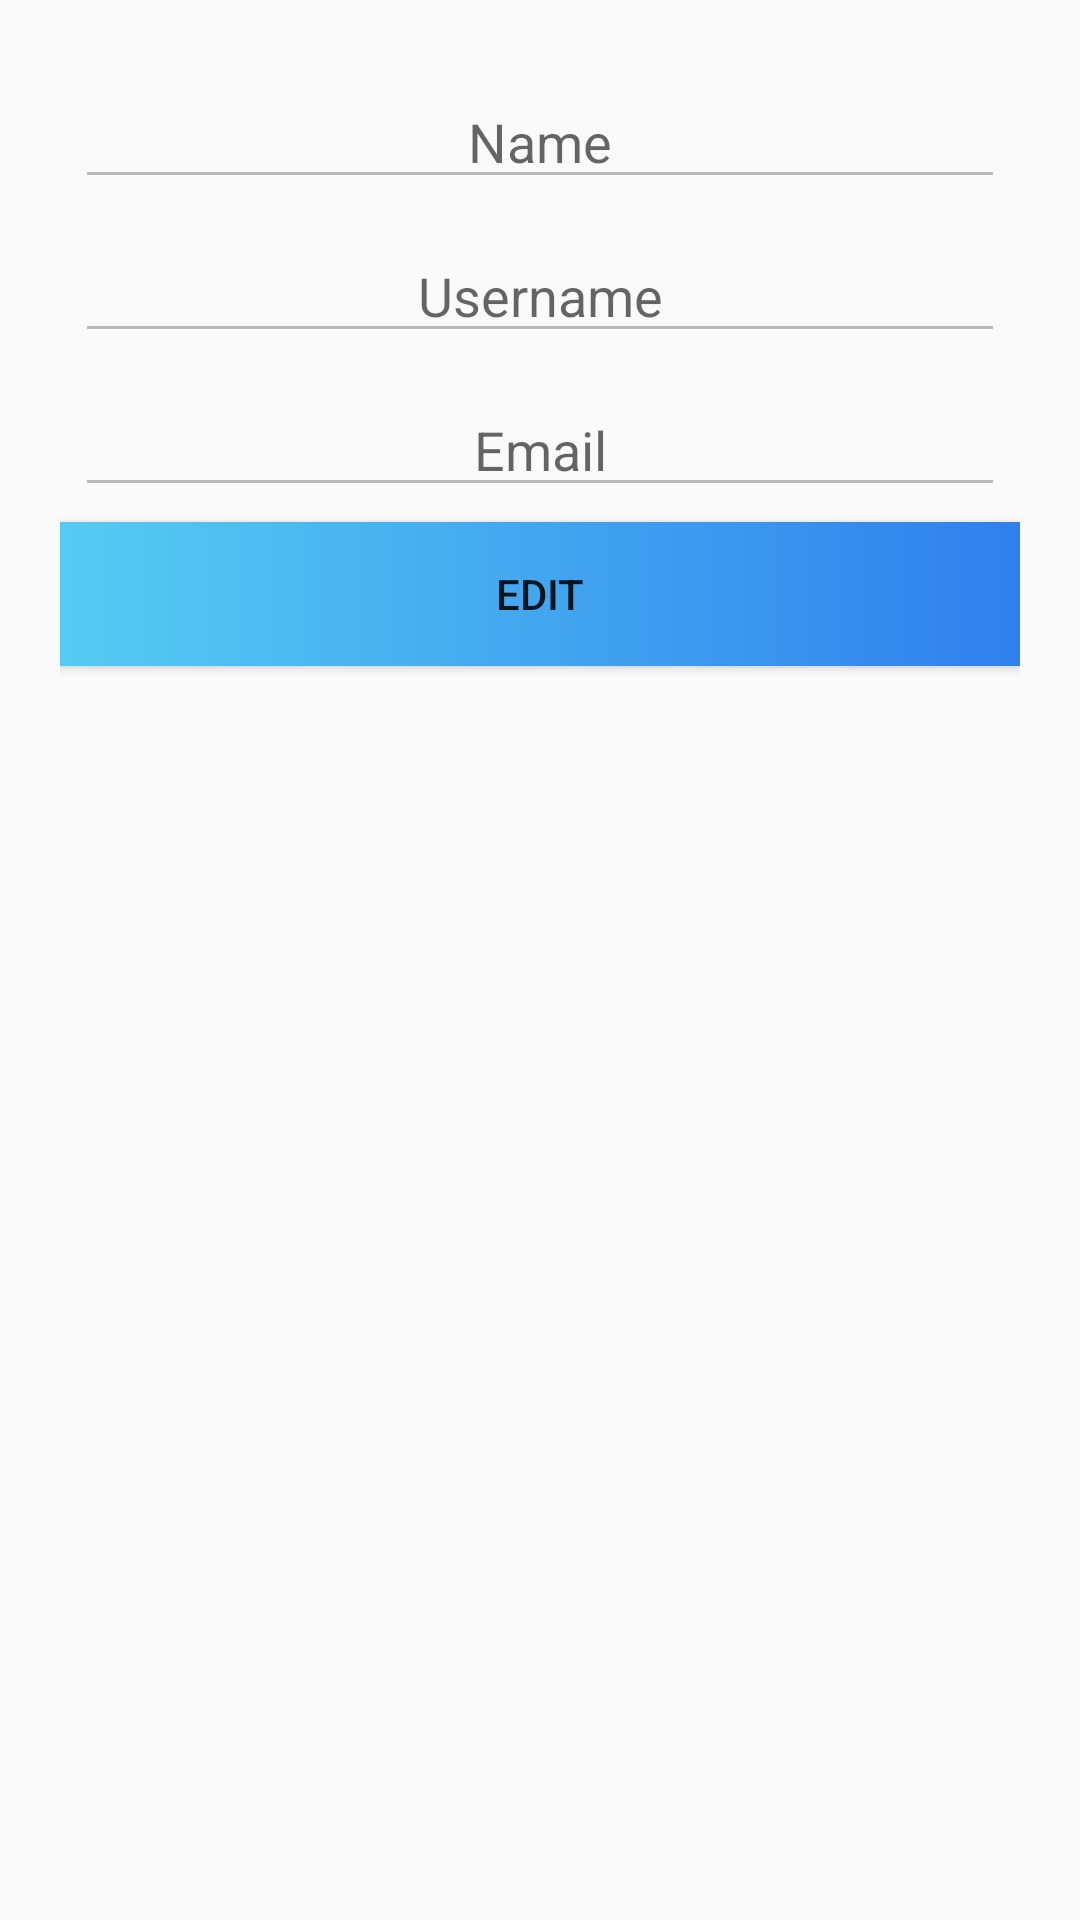

Here is an Android app screen rendered from its layout file. Give the layout XML and the strings, colors and styles it references.
<!-- AndroidManifest.xml: application theme AppTheme -->
<!-- res/layout/account_modal.xml -->
<?xml version="1.0" encoding="utf-8"?>
<LinearLayout xmlns:android="http://schemas.android.com/apk/res/android"
    android:orientation="vertical" android:layout_width="match_parent"
    android:padding="20dp"
    android:layout_height="match_parent">

    <EditText
        android:layout_width="match_parent"
        android:layout_height="wrap_content"
        android:textAlignment="center"
        android:layout_margin="5dp"
        android:id="@+id/name"
        android:enabled="false"
        android:hint="Name"/>
    <EditText
        android:layout_width="match_parent"
        android:layout_height="wrap_content"
        android:textAlignment="center"
        android:layout_margin="5dp"
        android:id="@+id/username"
        android:enabled="false"
        android:hint="Username"/>
    <EditText
        android:layout_width="match_parent"
        android:layout_height="wrap_content"
        android:textAlignment="center"
        android:enabled="false"
        android:layout_margin="5dp"
        android:id="@+id/email"
        android:hint="Email"/>
    <EditText
        android:layout_width="match_parent"
        android:layout_height="wrap_content"
        android:textAlignment="center"
        android:layout_margin="5dp"
        android:inputType="textPassword"
        android:id="@+id/pass"
        android:visibility="gone"
        android:hint="Password"/>
    <EditText
        android:layout_width="match_parent"
        android:layout_height="wrap_content"
        android:textAlignment="center"
        android:layout_margin="5dp"
        android:inputType="textPassword"
        android:visibility="gone"
        android:id="@+id/confirm"
        android:hint="Confirm"/>

    <Button
        android:layout_width="match_parent"
        android:layout_height="wrap_content"
        android:background="@drawable/gradient_edit"
        android:id="@+id/save"
        android:text="EDIT"/>

</LinearLayout>
<!-- resources referenced by this layout -->
<resources>
  <!-- drawable gradient_edit (drawable) -->
  <?xml version="1.0" encoding="utf-8"?>
  <shape xmlns:android="http://schemas.android.com/apk/res/android">
      <gradient
          android:startColor="#56CCF2"
          android:endColor="#2F80ED"
          android:angle="0"/>
  </shape>
  <style name="AppTheme" parent="Theme.AppCompat.Light.DarkActionBar">
          
          <item name="colorPrimary">@color/colorPrimary</item>
          <item name="colorPrimaryDark">@color/colorPrimaryDark</item>
          <item name="colorAccent">@color/colorAccent</item>
          <item name="windowNoTitle">true</item>
          <item name="android:windowNoTitle">true</item>
      </style>
  <!-- not gathered from this repository: default colours our renderer supplied (Android Studio template values) -->
  <color name="colorPrimary">#FF6200EE</color>
  <color name="colorPrimaryDark">#FF3700B3</color>
  <color name="colorAccent">#FF03DAC5</color>
</resources>
